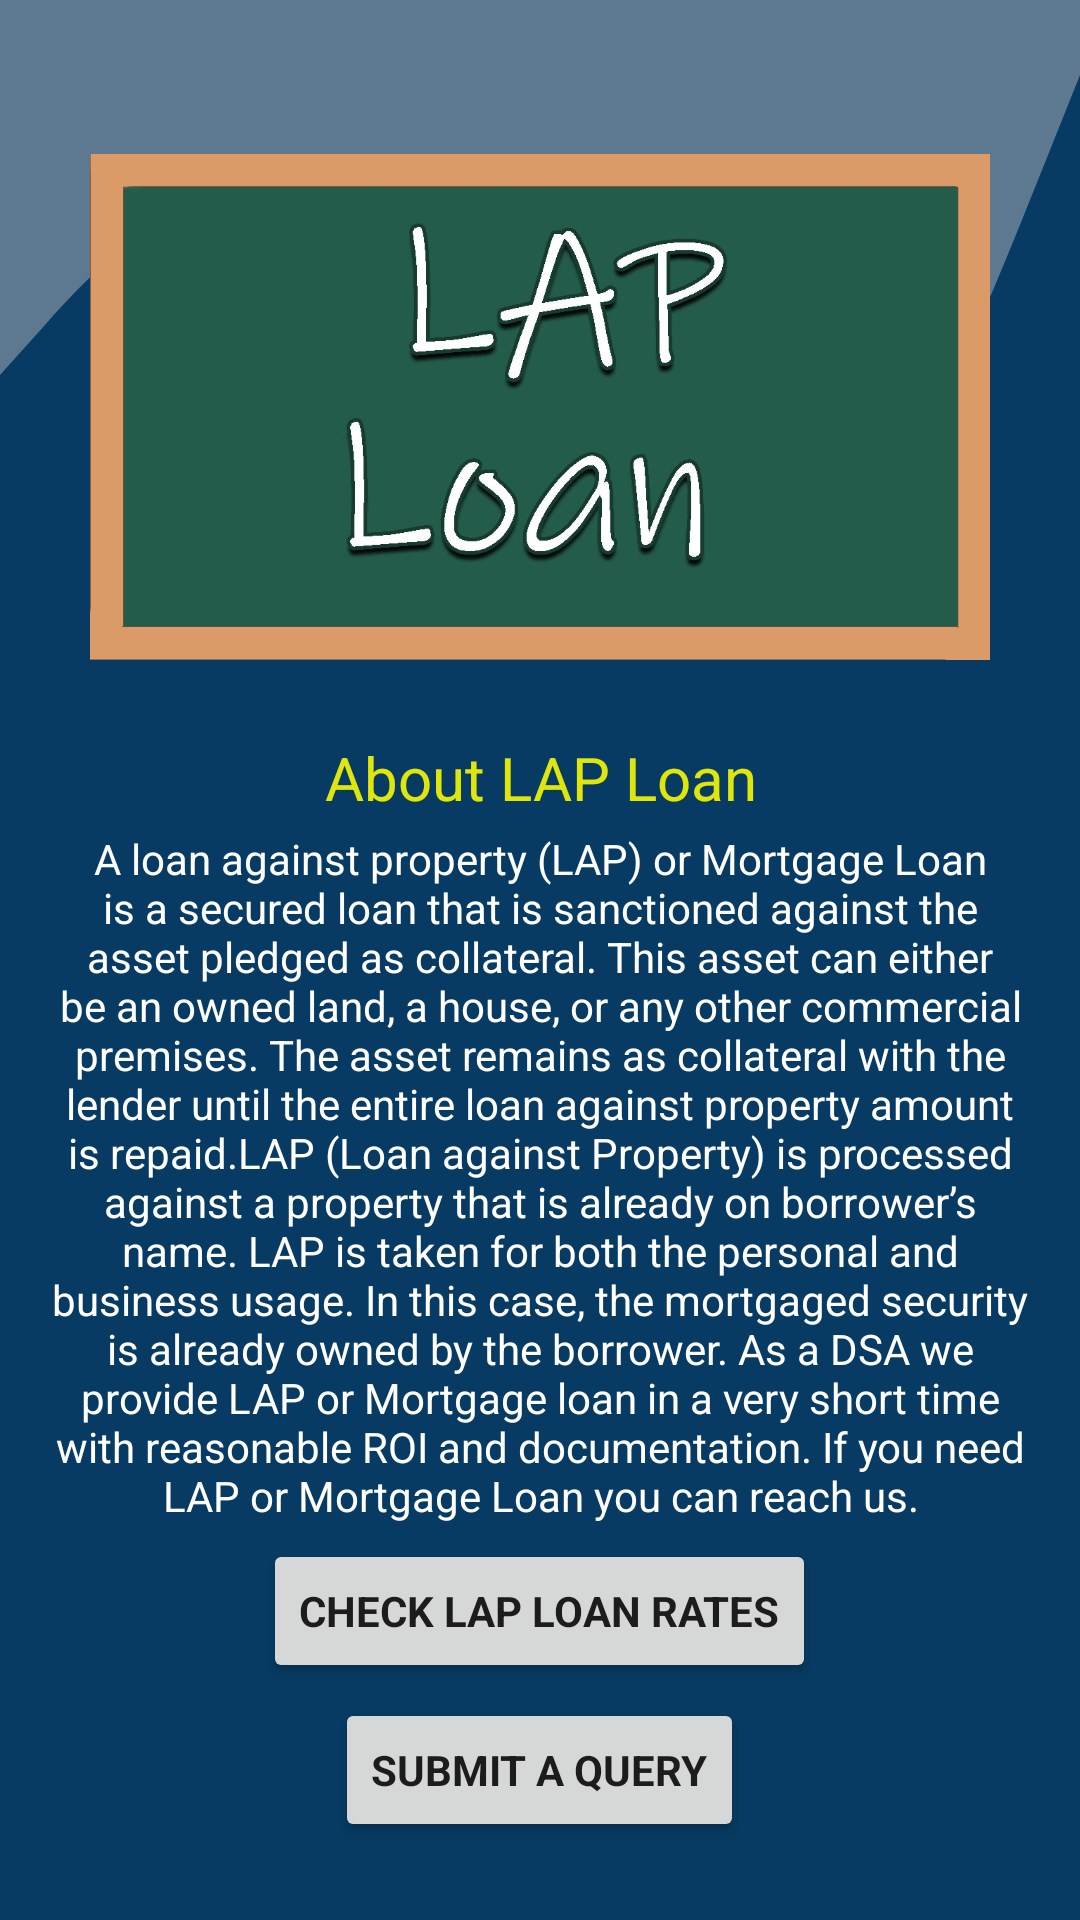

Android layout source for this screen:
<!-- AndroidManifest.xml: application theme Theme.ADESPL -->
<!-- res/layout/activity_laploan.xml -->
<?xml version="1.0" encoding="utf-8"?>
<androidx.constraintlayout.widget.ConstraintLayout xmlns:android="http://schemas.android.com/apk/res/android"
    xmlns:app="http://schemas.android.com/apk/res-auto"
    xmlns:tools="http://schemas.android.com/tools"
    android:layout_width="match_parent"
    android:layout_height="match_parent"
    tools:context=".Activities.LoanItems.LAPLoan"
    android:background="@drawable/bottomback">

    <View
        android:id="@+id/view3"
        android:layout_width="match_parent"
        android:layout_height="250dp"
        android:background="@drawable/ic_wave"
        app:layout_constraintEnd_toEndOf="parent"
        app:layout_constraintStart_toStartOf="parent"
        app:layout_constraintTop_toTopOf="parent" />

    <View
        android:layout_width="match_parent"
        android:layout_height="match_parent"
        android:background="@color/black"
        android:alpha=".4" />

    <androidx.core.widget.NestedScrollView
        android:layout_width="match_parent"
        android:layout_height="0dp"
        app:layout_constraintBottom_toBottomOf="parent"
        app:layout_constraintEnd_toEndOf="parent"
        app:layout_constraintStart_toStartOf="parent"
        app:layout_constraintTop_toTopOf="@+id/view3">

        <LinearLayout
            android:layout_width="match_parent"
            android:layout_height="wrap_content"
            android:orientation="vertical"
            android:layout_margin="15dp"
            android:layout_gravity="center_vertical"
            android:elevation="8dp">
            <ImageView
                android:layout_width="300dp"
                android:layout_height="200dp"
                android:layout_gravity="center_horizontal"
                android:src="@drawable/laploan"
                android:layout_margin="10dp"/>

            <TextView
                android:layout_width="match_parent"
                android:layout_height="wrap_content"
                android:text="About LAP Loan"
                style="@style/TextAppearance.AppCompat.Title"
                android:gravity="center_horizontal"
                android:textColor="#DFE60B"
                android:layout_marginBottom="4dp" />


            <TextView
                android:layout_width="match_parent"
                android:layout_height="wrap_content"
                android:text="@string/laploan"
                android:textColor="@color/white"
                android:gravity="center_horizontal" />

            <Button
                android:layout_width="wrap_content"
                android:layout_height="wrap_content"
                android:layout_gravity="center_horizontal"
                android:text="check lap loan rates"
                android:layout_marginTop="5dp"
                android:textStyle="bold" />
            <Button
                android:layout_width="wrap_content"
                android:layout_height="wrap_content"
                android:layout_gravity="center_horizontal"
                android:text="Submit a Query"
                android:layout_marginTop="5dp"
                android:textStyle="bold"
                android:id="@+id/submitquerylap"/>




        </LinearLayout>


    </androidx.core.widget.NestedScrollView>

</androidx.constraintlayout.widget.ConstraintLayout>
<!-- resources referenced by this layout -->
<resources>
  <color name="black">#FF000000</color>
  <color name="white">#FFFFFFFF</color>
  <!-- drawable bottomback (drawable) -->
  <?xml version="1.0" encoding="utf-8"?>
  <shape xmlns:android="http://schemas.android.com/apk/res/android">
  
  
      <gradient
          android:endColor="@color/colorPrimary"
          android:startColor="@color/colorPrimaryDark"
          android:type="radial"/>
  
  </shape>
  <!-- drawable ic_wave (drawable) -->
  <vector xmlns:android="http://schemas.android.com/apk/res/android"
      android:width="1440dp"
      android:height="320dp"
      android:viewportWidth="1440"
      android:viewportHeight="320">
    <path
        android:pathData="M0,160L60,138.7C120,117 240,75 360,90.7C480,107 600,181 720,229.3C840,277 960,299 1080,261.3C1200,224 1320,128 1380,80L1440,32L1440,0L1380,0C1320,0 1200,0 1080,0C960,0 840,0 720,0C600,0 480,0 360,0C240,0 120,0 60,0L0,0Z"
        android:fillColor="#9BCCF1"/>
  </vector>
  <!-- drawable laploan: jpg bitmap (drawable, 60207 bytes) -->
  <string name="laploan">A loan against property (LAP) or Mortgage Loan is a secured loan that is sanctioned against the asset pledged as collateral. This asset can either be an owned land, a house, or any other commercial premises. The asset remains as collateral with the lender until the entire loan against property amount is repaid.LAP (Loan against Property) is processed against a property that is already on borrower’s name. LAP is taken for both the personal and business usage. In this case, the mortgaged security is already owned by the borrower. As a DSA we provide LAP or Mortgage loan in a very short time with reasonable ROI and documentation. If you need LAP or Mortgage Loan you can reach us.</string>
  <style name="Theme.ADESPL" parent="Theme.MaterialComponents.Light.NoActionBar">
          
          <item name="colorPrimary">@color/colorPrimaryDark</item>
          <item name="colorPrimaryVariant">@color/colorPrimary</item>
          <item name="colorOnPrimary">@color/colorPrimary</item>
          <item name="colorPrimaryDark">@color/colorPrimaryDark</item>
          <item name="colorAccent">@color/colorPrimaryDark</item>
          <item name="fontFamily">@font/montserrat_alternates</item>
          
      </style>
  <color name="colorPrimary">#0d64a6</color>
  <color name="colorPrimaryDark">#9BCCF1</color>
</resources>
